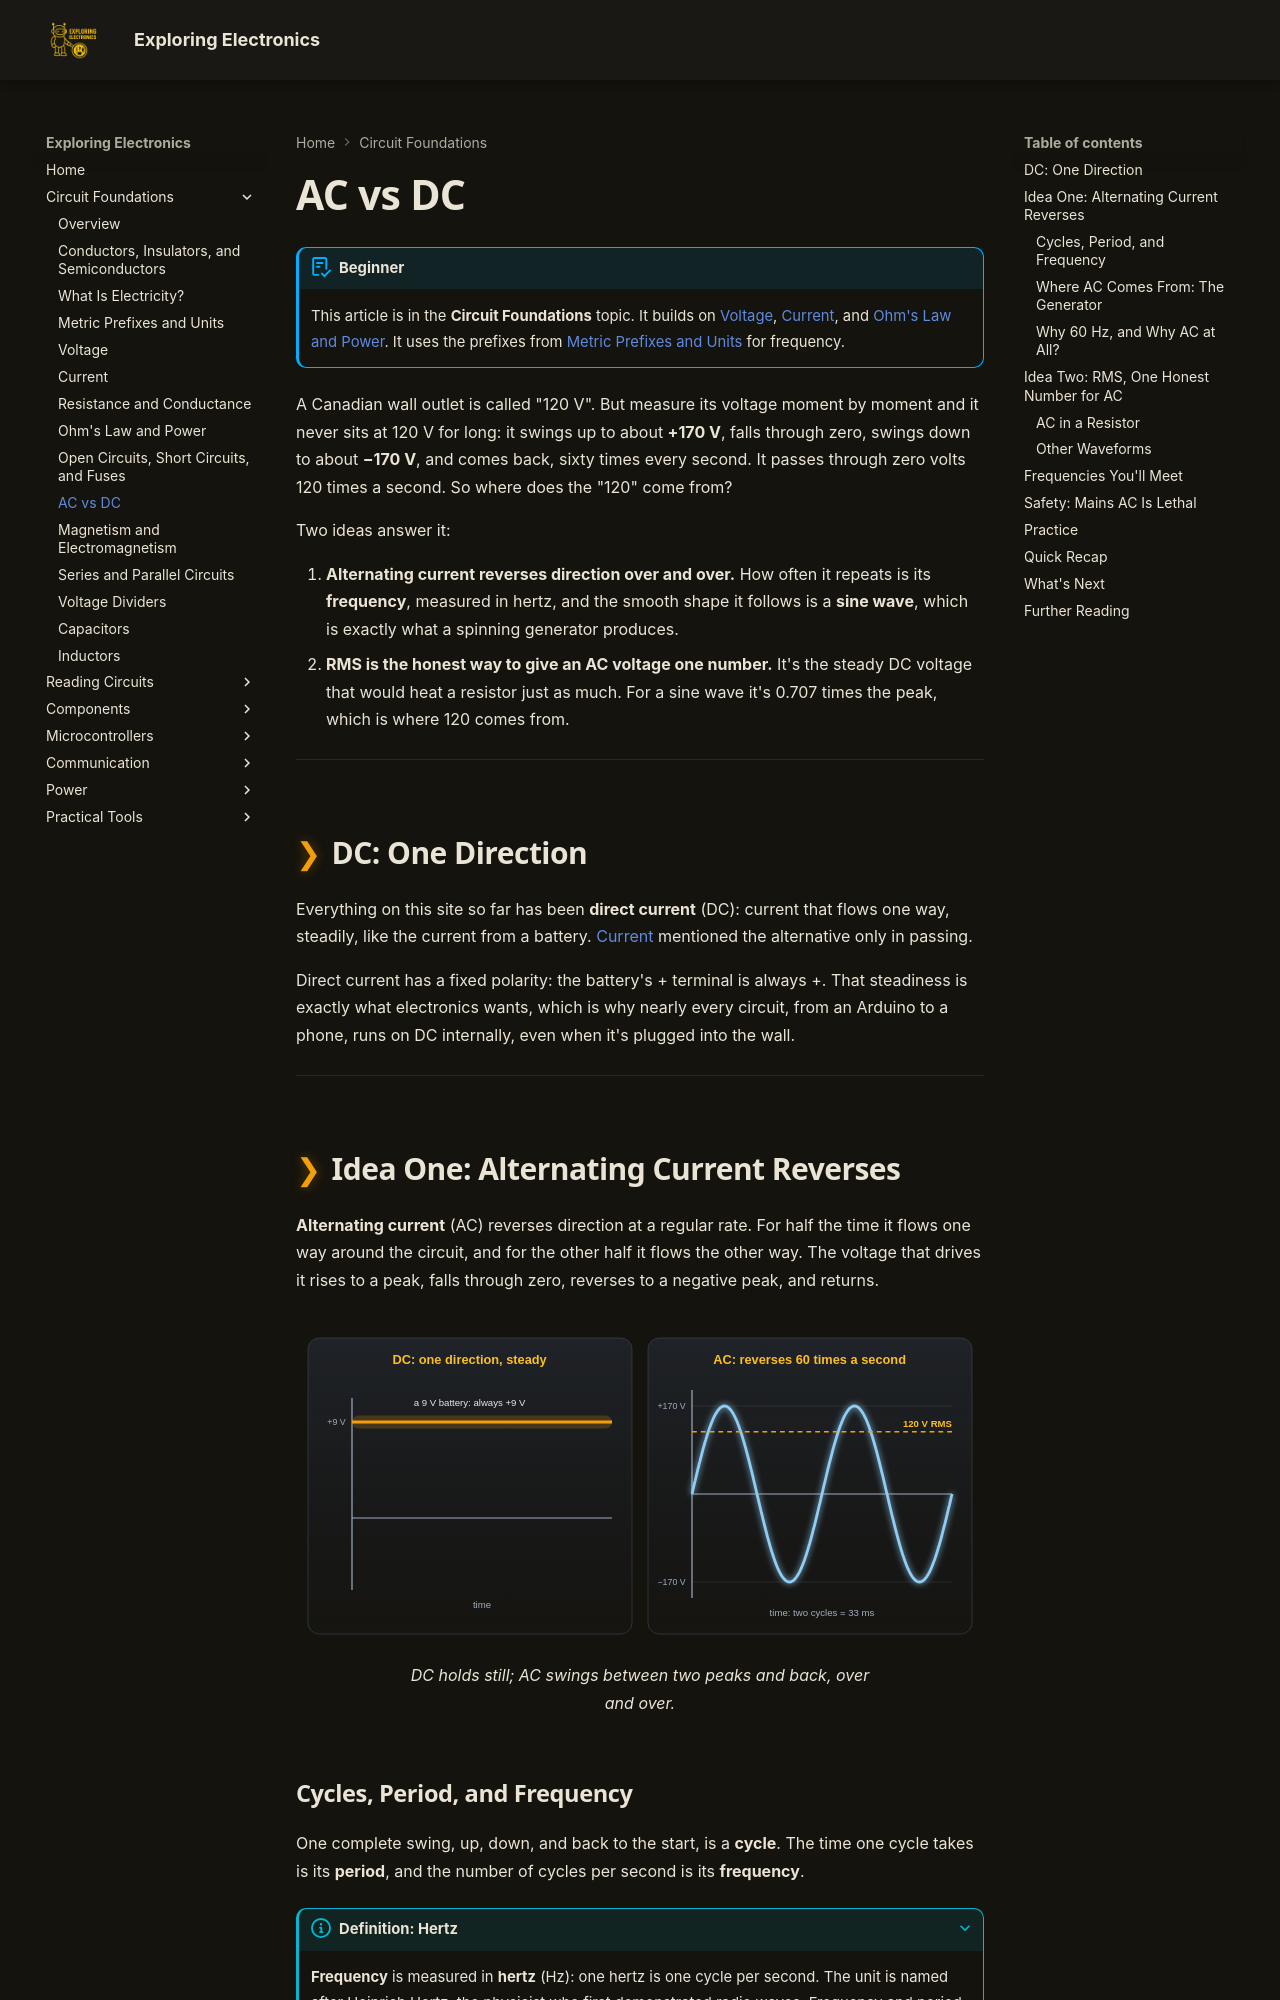

repository: bradpenney/exploring_electronics · page: ac_dc/index.html · generator: mkdocs

---
date: "2026-10-01 22:00"
title: "AC vs DC: Alternating Current, Frequency, and RMS"
description: "Why outlet power reverses 60 times a second, how a generator makes a sine wave, and why a '120 V' outlet actually peaks near 170 V. Frequency, RMS, and waveforms explained."
---

# AC vs DC

!!! abstract "Beginner"
    This article is in the **Circuit Foundations** topic. It builds on [Voltage](voltage.md), [Current](current.md), and [Ohm's Law and Power](ohms_law.md). It uses the prefixes from [Metric Prefixes and Units](metric_prefixes.md) for frequency.

A Canadian wall outlet is called "120 V". But measure its voltage moment by moment and it never sits at 120 V for long: it swings up to about **+170 V**, falls through zero, swings down to about **−170 V**, and comes back, sixty times every second. It passes through zero volts 120 times a second. So where does the "120" come from?

Two ideas answer it:

1. **Alternating current reverses direction over and over.** How often it repeats is its **frequency**, measured in hertz, and the smooth shape it follows is a **sine wave**, which is exactly what a spinning generator produces.
2. **RMS is the honest way to give an AC voltage one number.** It's the steady DC voltage that would heat a resistor just as much. For a sine wave it's 0.707 times the peak, which is where 120 comes from.

---

## DC: One Direction

Everything on this site so far has been **direct current** (DC): current that flows one way, steadily, like the current from a battery. [Current](current.md#one-way-or-back-and-forth) mentioned the alternative only in passing.

Direct current has a fixed polarity: the battery's + terminal is always +. That steadiness is exactly what electronics wants, which is why nearly every circuit, from an Arduino to a phone, runs on DC internally, even when it's plugged into the wall.

---

## Idea One: Alternating Current Reverses

**Alternating current** (AC) reverses direction at a regular rate. For half the time it flows one way around the circuit, and for the other half it flows the other way. The voltage that drives it rises to a peak, falls through zero, reverses to a negative peak, and returns.

<figure markdown>
  ![Two graphs of voltage against time. DC from a 9 volt battery is a flat line at plus 9 volts. AC from a Canadian outlet is a sine wave swinging between plus and minus 170 volts, two cycles in 33 milliseconds, with a dashed line marking its 120 volt RMS value.](images/ac_dc/dc_vs_ac.svg){ width="760" }
  <figcaption>DC holds still; AC swings between two peaks and back, over and over.</figcaption>
</figure>
